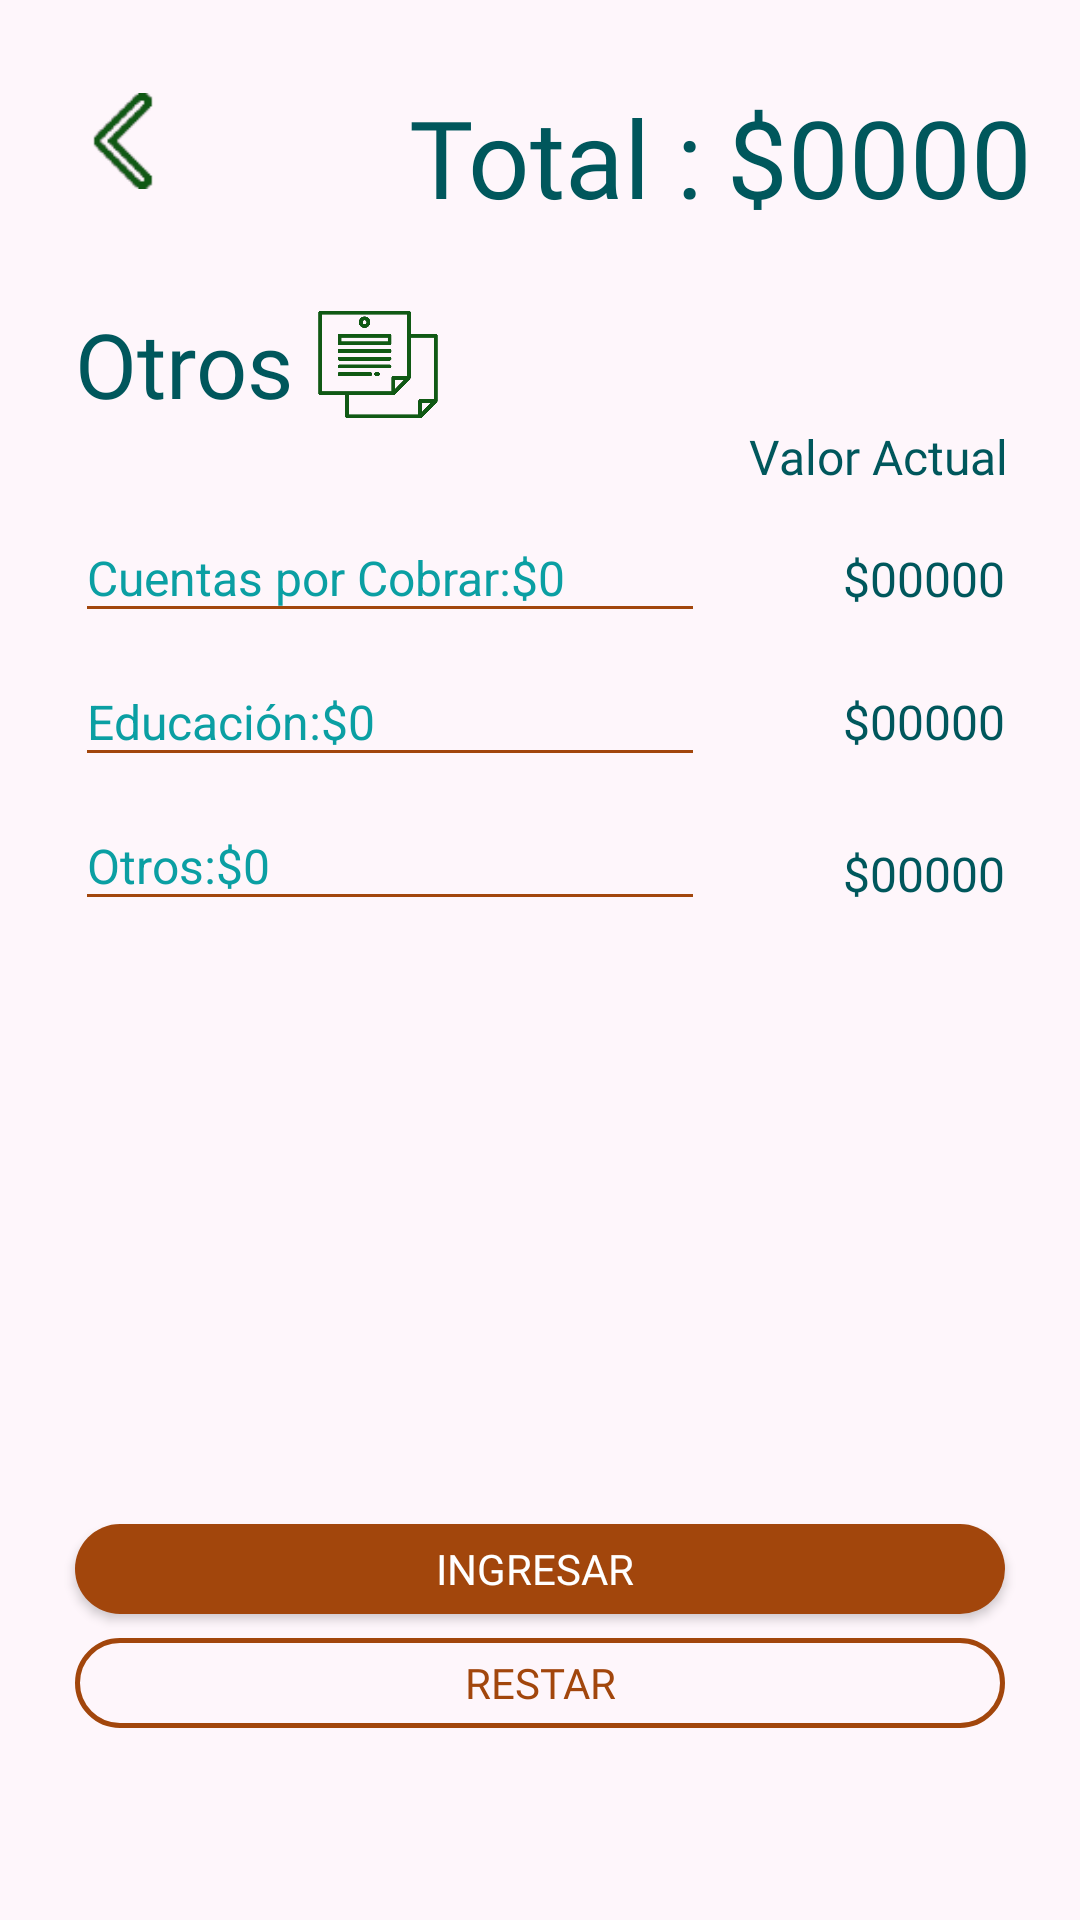

Android layout source for this screen:
<!-- AndroidManifest.xml: application theme Theme.AppCompat.NoActionBar -->
<!-- res/layout/activity_otros.xml -->
<?xml version="1.0" encoding="utf-8"?>
<androidx.constraintlayout.widget.ConstraintLayout xmlns:android="http://schemas.android.com/apk/res/android"
    xmlns:app="http://schemas.android.com/apk/res-auto"
    xmlns:tools="http://schemas.android.com/tools"
    android:layout_width="match_parent"
    android:layout_height="match_parent"
    android:background="@color/colorFondo"
    tools:context="com.example.moneymapp.mapa.activos.Otros">


    <TextView
        android:id="@+id/txvVaotrosotrosactivos"
        android:layout_width="wrap_content"
        android:layout_height="wrap_content"
        android:layout_marginTop="29dp"
        android:layout_marginEnd="25dp"
        android:fontFamily="@font/arialbold"
        android:text="$00000"
        android:textColor="@color/colorLetras"
        android:textSize="16sp"
        app:layout_constraintEnd_toEndOf="parent"
        app:layout_constraintTop_toBottomOf="@+id/txvVaeducacion" />

    <TextView
        android:id="@+id/txvVacuentasporcobrar"
        android:layout_width="wrap_content"
        android:layout_height="wrap_content"
        android:layout_marginTop="19dp"
        android:layout_marginEnd="25dp"
        android:fontFamily="@font/arialbold"
        android:text="$00000"
        android:textColor="@color/colorLetras"
        android:textSize="16sp"
        app:layout_constraintEnd_toEndOf="parent"
        app:layout_constraintTop_toBottomOf="@+id/textView15" />

    <EditText
        android:id="@+id/edtOtrosotrosactivos"
        android:layout_width="match_parent"
        android:layout_height="40dp"
        android:layout_marginStart="25dp"
        android:layout_marginTop="8dp"
        android:layout_marginEnd="125dp"
        android:backgroundTint="@color/colorPrimary"
        android:ems="10"
        android:hint="Otros:$0"
        android:inputType="number"
        android:textColor="@color/colorLetras"
        android:textColorHint="@color/colorHint"
        android:textSize="16sp"
        app:layout_constraintEnd_toEndOf="parent"
        app:layout_constraintStart_toStartOf="parent"
        app:layout_constraintTop_toBottomOf="@+id/edtAeducacion" />

    <TextView
        android:id="@+id/textView11"
        android:layout_width="wrap_content"
        android:layout_height="wrap_content"
        android:layout_marginStart="25dp"
        android:layout_marginTop="35dp"
        android:fontFamily="@font/arialbold"
        android:text="Otros"
        android:textColor="@color/colorLetras"
        android:textSize="30sp"
        app:layout_constraintStart_toStartOf="parent"
        app:layout_constraintTop_toBottomOf="@+id/imgvPresupuesto" />

    <ImageView
        android:id="@+id/imgvPresupuesto"
        android:layout_width="32dp"
        android:layout_height="38dp"
        android:layout_marginStart="25dp"
        android:layout_marginTop="28dp"
        android:onClick="iraActivos"
        app:layout_constraintStart_toStartOf="parent"
        app:layout_constraintTop_toTopOf="parent"
        app:srcCompat="@drawable/flecha2" />

    <ImageView
        android:id="@+id/imageView4"
        android:layout_width="44dp"
        android:layout_height="41dp"
        android:layout_marginStart="6dp"
        android:layout_marginTop="101dp"
        app:layout_constraintStart_toEndOf="@+id/textView11"
        app:layout_constraintTop_toTopOf="parent"
        app:srcCompat="@drawable/aotros" />

    <EditText
        android:id="@+id/edtAcuentasporcobrar"
        android:layout_width="match_parent"
        android:layout_height="40dp"
        android:layout_marginStart="25dp"
        android:layout_marginTop="29dp"
        android:layout_marginEnd="125dp"
        android:backgroundTint="@color/colorPrimary"
        android:ems="10"
        android:fontFamily="sans-serif"
        android:hint="Cuentas por Cobrar:$0"
        android:inputType="number"
        android:textColor="@color/colorLetras"
        android:textColorHint="@color/colorHint"
        android:textSize="16sp"
        app:layout_constraintEnd_toEndOf="parent"
        app:layout_constraintStart_toStartOf="parent"
        app:layout_constraintTop_toBottomOf="@+id/imageView4" />

    <Button
        android:id="@+id/btnIngresaraotros"
        android:layout_width="match_parent"
        android:layout_height="30dp"
        android:layout_marginStart="25dp"
        android:layout_marginEnd="25dp"
        android:layout_marginBottom="8dp"
        android:background="@drawable/button_rounded"
        android:fontFamily="@font/roboto_medium"
        android:onClick="ingresarTotalOtrosActivos"
        android:text="ingresar "
        android:textSize="14sp"
        app:layout_constraintBottom_toTopOf="@+id/btnRestarotrosactivos"
        app:layout_constraintEnd_toEndOf="parent"
        app:layout_constraintStart_toStartOf="parent" />

    <TextView
        android:id="@+id/textView15"
        android:layout_width="wrap_content"
        android:layout_height="wrap_content"
        android:layout_marginTop="65dp"
        android:layout_marginEnd="24dp"
        android:fontFamily="@font/arialbold"
        android:text="Valor Actual"
        android:textColor="@color/colorLetras"
        android:textSize="16sp"
        app:layout_constraintEnd_toEndOf="parent"
        app:layout_constraintTop_toBottomOf="@+id/txvTotalAotros" />

    <TextView
        android:id="@+id/textView3"
        android:layout_width="wrap_content"
        android:layout_height="wrap_content"
        android:layout_marginTop="28dp"
        android:layout_marginEnd="8dp"
        android:fontFamily="@font/arialbold"
        android:text="Total :"
        android:textColor="@color/colorLetras"
        android:textSize="36sp"
        app:layout_constraintEnd_toStartOf="@+id/txvTotalAotros"
        app:layout_constraintTop_toTopOf="parent" />

    <TextView
        android:id="@+id/txvTotalAotros"
        android:layout_width="wrap_content"
        android:layout_height="wrap_content"
        android:layout_marginTop="28dp"
        android:layout_marginEnd="16dp"
        android:fontFamily="@font/arialbold"
        android:text="$0000"
        android:textColor="@color/colorLetras"
        android:textSize="36sp"
        app:layout_constraintEnd_toEndOf="parent"
        app:layout_constraintTop_toTopOf="parent" />

    <EditText
        android:id="@+id/edtAeducacion"
        android:layout_width="match_parent"
        android:layout_height="40dp"
        android:layout_marginStart="25dp"
        android:layout_marginTop="8dp"
        android:layout_marginEnd="125dp"
        android:backgroundTint="@color/colorPrimary"
        android:ems="10"
        android:hint="Educación:$0"
        android:inputType="number"
        android:textColor="@color/colorLetras"
        android:textColorHint="@color/colorHint"
        android:textSize="16sp"
        app:layout_constraintEnd_toEndOf="parent"
        app:layout_constraintStart_toStartOf="parent"
        app:layout_constraintTop_toBottomOf="@+id/edtAcuentasporcobrar" />

    <TextView
        android:id="@+id/txvVaeducacion"
        android:layout_width="wrap_content"
        android:layout_height="wrap_content"
        android:layout_marginTop="26dp"
        android:layout_marginEnd="25dp"
        android:fontFamily="@font/arialbold"
        android:text="$00000"
        android:textColor="@color/colorLetras"
        android:textSize="16sp"
        app:layout_constraintEnd_toEndOf="parent"
        app:layout_constraintTop_toBottomOf="@+id/txvVacuentasporcobrar" />

    <Button
        android:id="@+id/btnRestarotrosactivos"
        android:layout_width="match_parent"
        android:layout_height="30dp"
        android:layout_marginStart="25dp"
        android:layout_marginEnd="25dp"
        android:layout_marginBottom="64dp"
        android:background="@drawable/button_rounded_borde"
        android:fontFamily="@font/roboto_medium"
        android:onClick="actualizarTotalOtrosactivos"
        android:text="Restar"
        android:textColor="@color/colorPrimary"
        android:textSize="14sp"
        app:layout_constraintBottom_toBottomOf="parent"
        app:layout_constraintEnd_toEndOf="parent"
        app:layout_constraintStart_toStartOf="parent" />



</androidx.constraintlayout.widget.ConstraintLayout>
<!-- resources referenced by this layout -->
<resources>
  <color name="colorFondo">#fef6fb</color>
  <color name="colorHint">#0B9FA3</color>
  <color name="colorLetras">#00575C</color>
  <color name="colorPrimary">#A2460C</color>
  <!-- drawable aotros: png bitmap (drawable, 14579 bytes) -->
  <!-- drawable button_rounded (drawable) -->
  <?xml version="1.0" encoding="utf-8"?>
  <shape xmlns:android="http://schemas.android.com/apk/res/android">
      <corners android:radius="20dp"/>
      <solid android:color="#A2460C"/>
  </shape>
  <!-- drawable button_rounded_borde (drawable) -->
  <?xml version="1.0" encoding="utf-8"?>
  <shape xmlns:android="http://schemas.android.com/apk/res/android">
      <corners android:radius="20dp"/>
      <stroke
              android:width="1.5dp"
              android:color="#A2460C"/>
  </shape>
  <!-- drawable flecha2: png bitmap (drawable-v24, 2067 bytes) -->
</resources>
